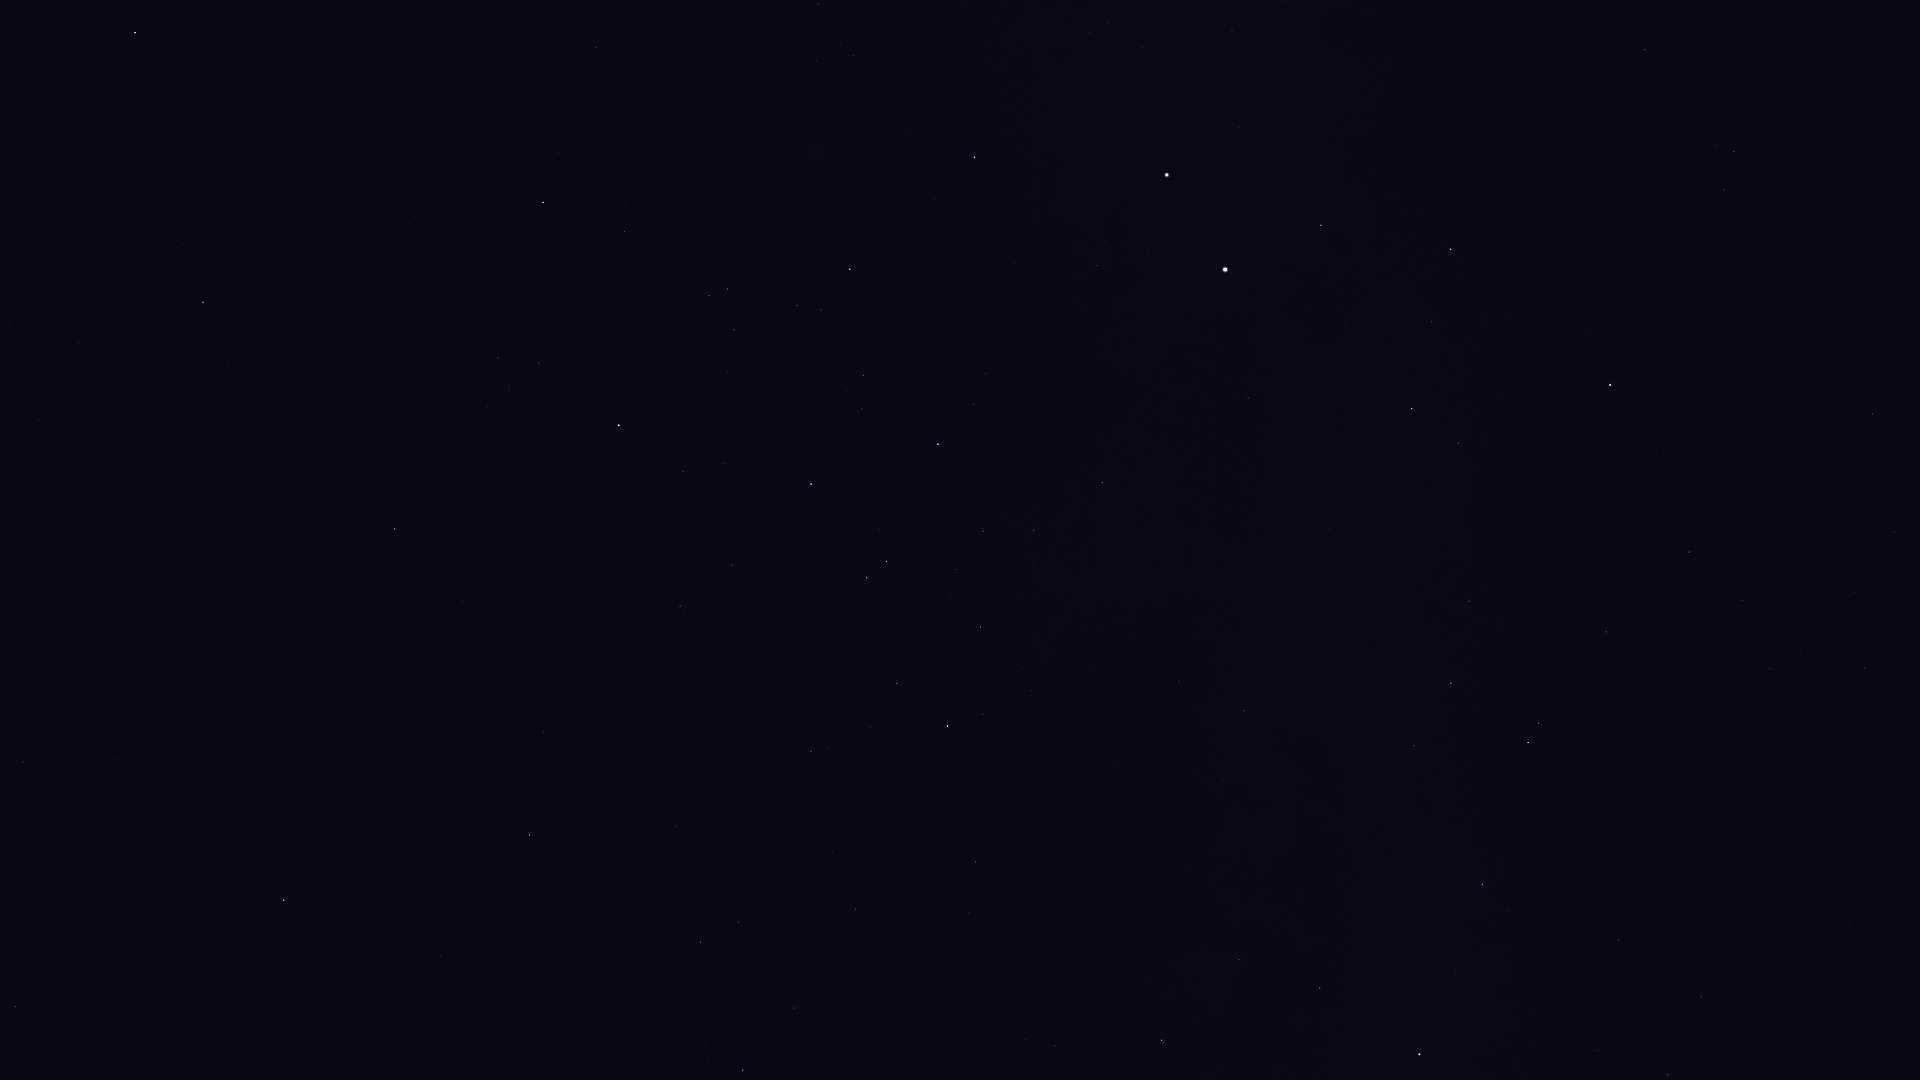

Values plotted in this chart, from the file beside it:
Star_ID, Name, X, Y
17847, Atlas, 336, 1018
61359, Kraz, 135, 32
64166, HIP 64166, 183, 245
64962, HIP 64962, 203, 302
65109, HIP 65109, 543, 202
65936, HIP 65936, 625, 232
66047, Dofida, 816, 176
66657, HIP 66657, 974, 157
67464, HIP 67464, 709, 296
67472, HIP 67472, 728, 289
68282, HIP 68282, 797, 305
68702, Hadar, 1167, 175
68895, HIP 68895, 394, 529
68933, Menkent, 619, 425
69415, HIP 69415, 424, 555
69427, Kang, 23, 762
69974, Khambalia, 117, 758
70306, HIP 70306, 462, 601
70576, HIP 70576, 862, 409
71352, HIP 71352, 811, 484
71536, HIP 71536, 974, 404
71681, Toliman, 1225, 269
71683, Rigil Kentaurus, 1225, 269
71860, HIP 71860, 938, 444
71908, HIP 71908, 1321, 225
72370, HIP 72370, 1645, 50
72571, HIP 72571, 543, 731
72622, Zubenelgenubi, 284, 900
73714, Brachium, 529, 835
74395, HIP 74395, 1102, 483
74824, HIP 74824, 1248, 398
74946, HIP 74946, 1451, 249
75141, HIP 75141, 897, 683
75177, HIP 75177, 811, 751
75323, HIP 75323, 1270, 405
76297, HIP 76297, 947, 726
76351, Karaka, 1704, 78
76552, HIP 76552, 983, 714
77634, HIP 77634, 856, 909
77952, HIP 77952, 1412, 408
78104, Iklil, 794, 1008
78265, Fang, 743, 1070
78384, HIP 78384, 975, 862
78639, HIP 78639, 1179, 682
78970, HIP 78970, 971, 916
79509, HIP 79509, 1301, 611
80000, HIP 80000, 1244, 711
80582, HIP 80582, 1224, 780
81065, HIP 81065, 1734, 152
81852, HIP 81852, 1724, 190
82273, Atria, 1610, 385
82363, HIP 82363, 1469, 601
82514, Xamidimura, 1162, 1040
82545, Pipirima, 1163, 1042
82671, HIP 82671, 1236, 958
83081, HIP 83081, 1451, 683
83547, Rapeto, 1291, 967
84143, HIP 84143, 1320, 988
84787, Inquill, 1421, 890
85258, HIP 85258, 1528, 742
... 14 more rows
